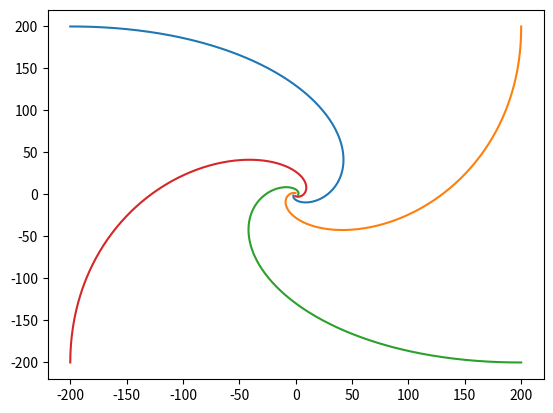

The script that saved this image:
#程序文件Pex3_17.py
import numpy as np, numpy.linalg as ng
import matplotlib.pyplot as plt
N=4; v=1.0; d=200.0; time=400.0; divs=201
xy=np.array([[-d,d],[d,d],[d,-d],[-d,-d]])
T=np.linspace(0,time,divs); dt=T[1]-T[0]
xyn=np.empty((4,2)); Txy=xy
for n in range(1,len(T)):
    for i in [0,1,2,3]:
        j=(i+1)%4; dxy=xy[j]-xy[i]
        dd=dxy/ng.norm(dxy) #单位化向量
        xyn[i]=xy[i]+v*dt*dd; #计算下一步的位置
    Txy=np.c_[Txy,xyn]; xy=xyn
for i in range(N):plt.plot(Txy[i,::2],Txy[i,1::2])
plt.savefig("figure3_17.png",dpi=500); plt.show()
